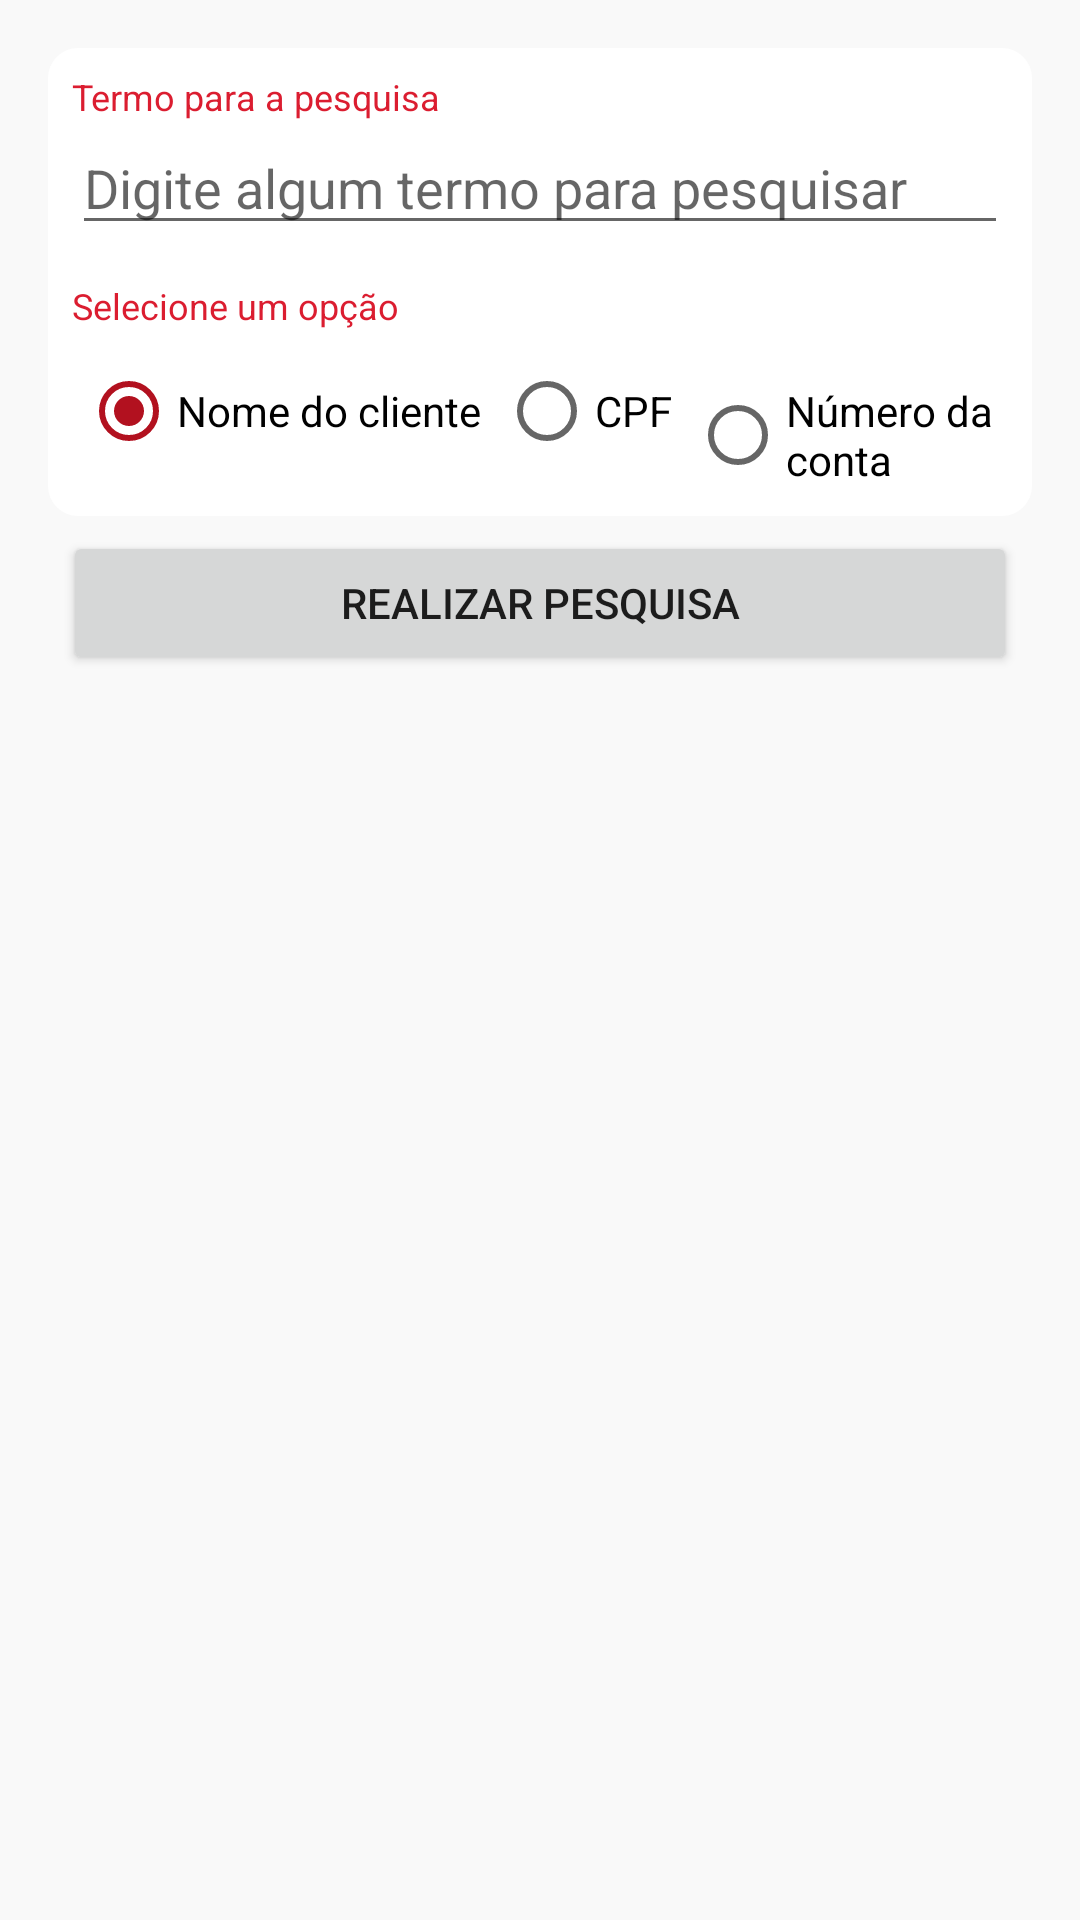

Here is an Android app screen rendered from its layout file. Give the layout XML and the strings, colors and styles it references.
<!-- AndroidManifest.xml: application theme Theme.Banco -->
<!-- res/layout/activity_pesquisar.xml -->
<?xml version="1.0" encoding="utf-8"?>
<LinearLayout xmlns:android="http://schemas.android.com/apk/res/android"
    android:layout_width="match_parent"
    android:layout_height="match_parent"
    android:background="@color/background"
    android:orientation="vertical"
    android:padding="16dp">

    <LinearLayout
        android:layout_width="match_parent"
        android:layout_height="wrap_content"
        android:orientation="vertical"
        android:background="@drawable/shape_white"
        android:padding="8dp">

        <TextView
            android:layout_width="wrap_content"
            android:layout_height="wrap_content"
            android:text="@string/label_search_value"
            android:textColor="@color/primary"
            android:textSize="12sp" />

        <EditText
            android:id="@+id/pesquisa"
            android:layout_width="match_parent"
            android:layout_height="wrap_content"
            android:hint="Digite algum termo para pesquisar" />

        <TextView
            android:layout_width="wrap_content"
            android:layout_height="wrap_content"
            android:text="@string/label_search_radio"
            android:textColor="@color/primary"
            android:layout_marginTop="12dp"
            android:textSize="12sp" />

        <RadioGroup
            android:layout_width="match_parent"
            android:layout_height="wrap_content"
            android:id="@+id/tipoPesquisa"
            android:orientation="horizontal">
                <RadioButton
                    android:layout_width="wrap_content"
                    android:layout_height="wrap_content"
                    android:checked="true"
                    android:layout_margin="3dp"
                    android:id="@+id/peloNomeCliente"
                    android:text="@string/text_radio_name" />
                <RadioButton
                    android:layout_width="wrap_content"
                    android:layout_height="wrap_content"
                    android:layout_margin="3dp"
                    android:id="@+id/peloCPFcliente"
                    android:text="@string/text_radio_cpf" />

            <RadioButton
                android:id="@+id/peloNumeroConta"
                android:layout_width="wrap_content"
                android:layout_height="wrap_content"
                android:layout_margin="3dp"
                android:layout_marginBottom="12dp"
                android:text="@string/text_radio_account" />
        </RadioGroup>

    </LinearLayout>

    <Button
        android:id="@+id/btn_Pesquisar"
        android:layout_width="match_parent"
        android:layout_height="wrap_content"
        android:layout_margin="5dp"
        android:text="@string/text_button_search" />

    <androidx.recyclerview.widget.RecyclerView
        android:id="@+id/rvResultado"
        android:layout_width="match_parent"
        android:layout_height="match_parent" />

</LinearLayout>
<!-- resources referenced by this layout -->
<resources>
  <color name="background">#F9F9F9</color>
  <color name="primary">#DB1D30</color>
  <!-- drawable shape_white (drawable) -->
  <shape
      xmlns:android="http://schemas.android.com/apk/res/android">
      <solid
          android:color="@color/white">
      </solid>
      <stroke
          android:width="0dp"
          android:color="@color/white">
      </stroke>
      <corners
          android:topLeftRadius="10dp"
          android:topRightRadius="10dp"
          android:bottomLeftRadius="10dp"
          android:bottomRightRadius="10dp">
      </corners>
  </shape>
  <string name="label_search_radio">Selecione um opção</string>
  <string name="label_search_value">Termo para a pesquisa</string>
  <string name="text_button_search">Realizar pesquisa</string>
  <string name="text_radio_account">Número da conta</string>
  <string name="text_radio_cpf">CPF</string>
  <string name="text_radio_name">Nome do cliente</string>
  <style name="Theme.Banco" parent="Theme.MaterialComponents.DayNight.DarkActionBar">
          
          <item name="colorPrimary">@color/primary</item>
          <item name="colorPrimaryVariant">@color/primary_dark</item>
          <item name="colorOnPrimary">@color/white</item>
  
          
          <item name="colorSecondary">@color/teal_200</item>
          <item name="colorSecondaryVariant">@color/teal_700</item>
          <item name="colorOnSecondary">@color/black</item>
  
          
          <item name="android:statusBarColor" tools:targetApi="l">?attr/colorPrimaryVariant</item>
  
          
      </style>
  <color name="white">#FFFFFFFF</color>
  <color name="primary_dark">#B2111F</color>
  <color name="teal_200">#B2111F</color>
  <color name="teal_700">#B2111F</color>
  <color name="black">#FF000000</color>
</resources>
